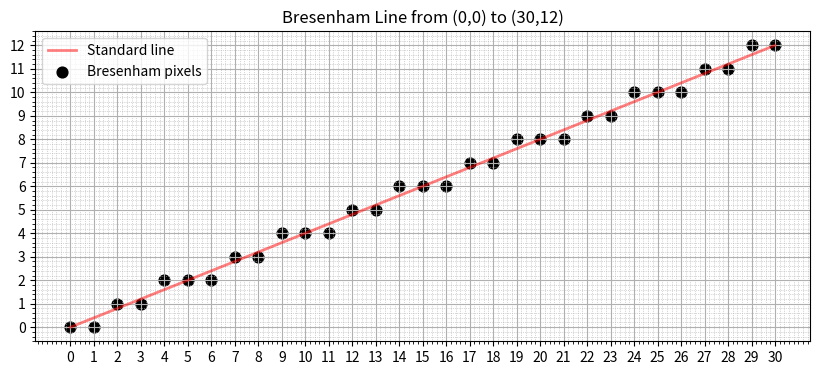

This figure's Python source:
import matplotlib.pyplot as plt
import numpy as np
import os


def bresenham(x0, y0, x1, y1):
    points = []
    # Разница координат (абсолютные значения dx и dy из тетради)
    dx = abs(x1 - x0)
    dy = abs(y1 - y0)
    # Определение направления шага (s1 и s2 в записях)
    sx = 1 if x1 >= x0 else -1
    sy = 1 if y1 >= y0 else -1
    # Если dy > dx, значит линия "крутая" (угол > 45 градусов)
    # В этом случае меняем роли осей (как в лекционном алгоритме)
    if dy > dx:
        dx, dy = dy, dx
        is_steep = True
    else:
        is_steep = False
    # Инициализация параметра ошибки d)
    d = 2 * dy - dx
    x, y = x0, y0

    for _ in range(dx + 1):
        points.append((x, y))
        
        while d >= 0:
            if is_steep:
                x += sx
            else:
                y += sy
            d -= 2 * dx
            
        if is_steep:
            y += sy
        else:
            x += sx
        d += 2 * dy

    return points


input_file = "input.txt"

if not os.path.exists(input_file):
    with open(input_file, "w") as f:
        f.write("0 0 30 12")

with open(input_file, "r") as f:
    coords = list(map(int, f.read().split()))
    xa, ya, xb, yb = coords

# Вычисляем точки
bres_points = bresenham(xa, ya, xb, yb)

# Определяем границы поля с запасом
max_x = max(xa, xb, 30)
max_y = max(ya, yb, 15)

x_vals = np.arange(0, max_x + 1, 1)
y_vals = np.arange(0, max_y + 1, 1)

plt.figure(figsize=(10, 6))

plt.xticks(x_vals)
plt.yticks(y_vals)
plt.grid(True)
plt.minorticks_on()
plt.grid(which='minor', linestyle=':', linewidth=0.5)

plt.plot([xa, xb], [ya, yb], linewidth=2, color='red', alpha=0.5, label="Standard line")

# 3. Пиксели Брезенхэма
bx, by = zip(*bres_points)
plt.scatter(bx, by, s=60, color='black', label="Bresenham pixels")

plt.gca().set_aspect('equal')
plt.title(f"Bresenham Line from ({xa},{ya}) to ({xb},{yb})")
plt.legend()
plt.show()
